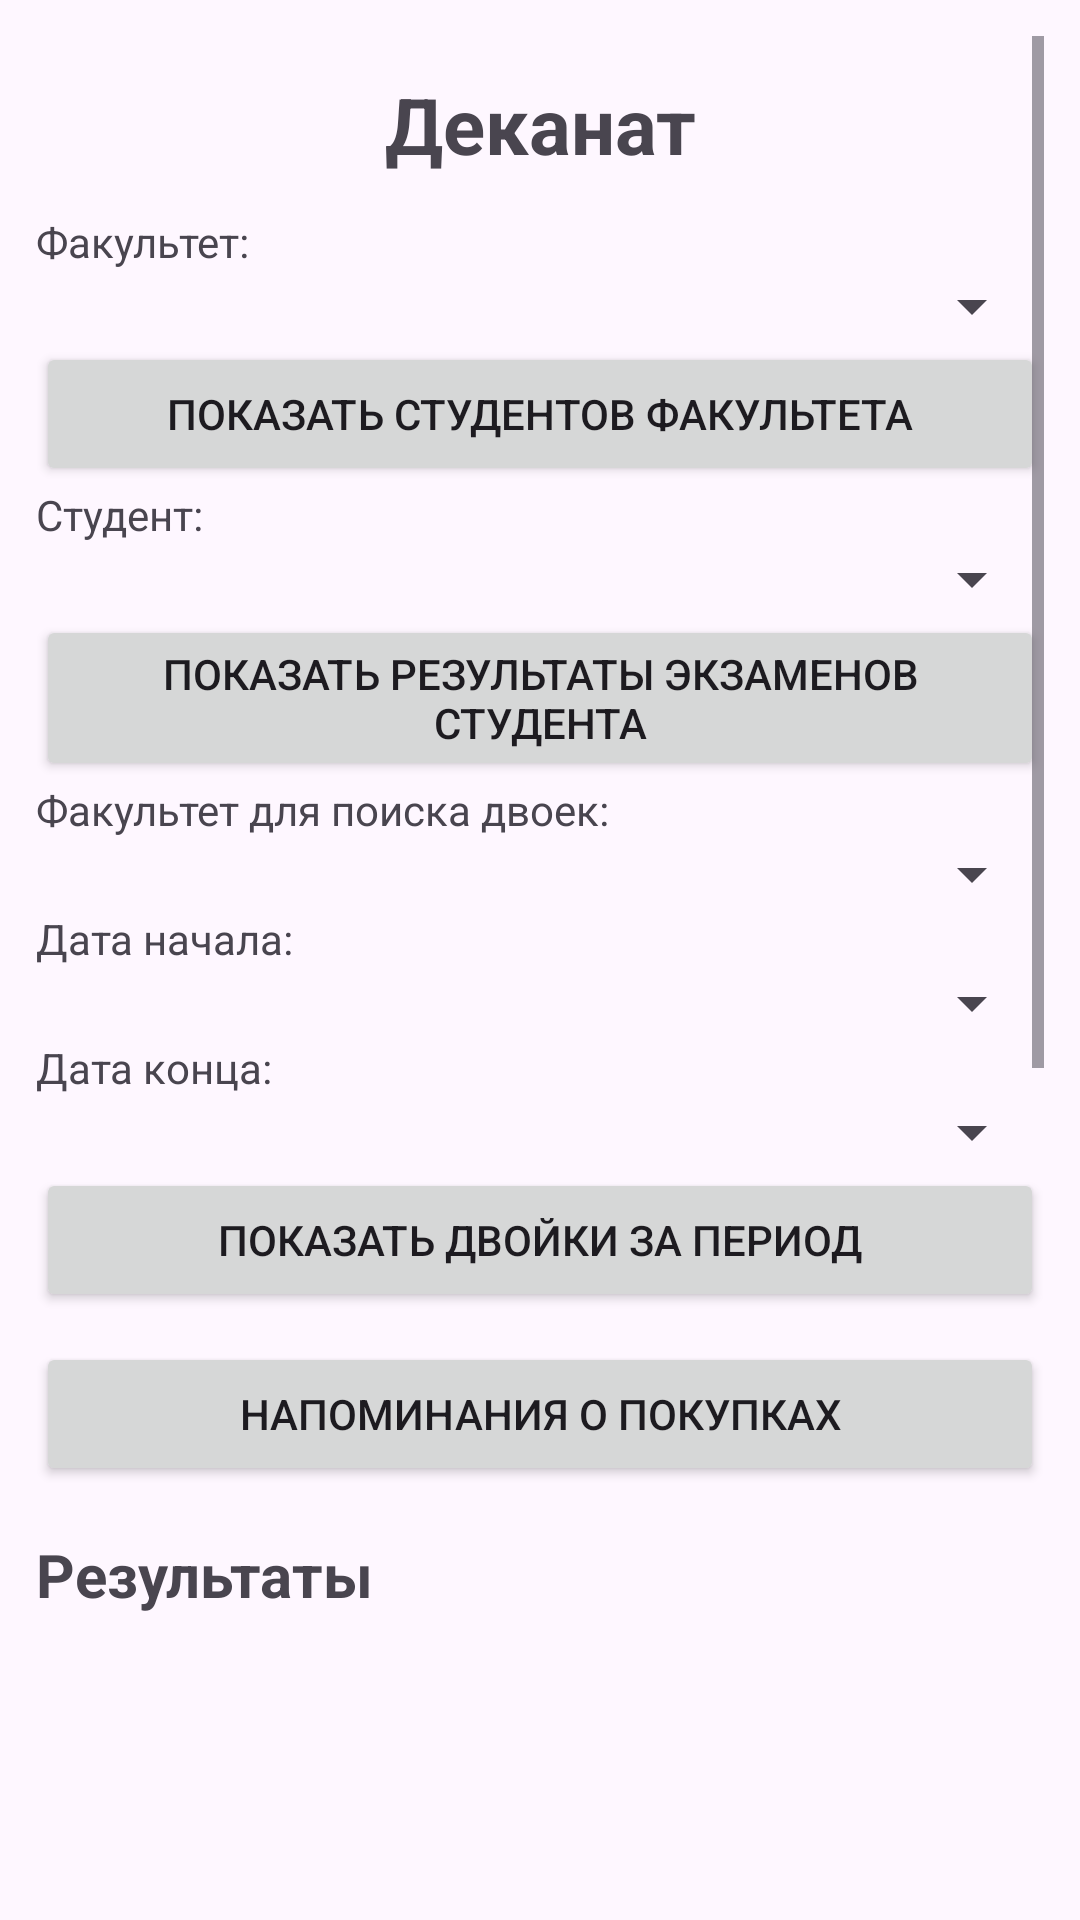

Reconstruct the res/layout file that produces this screen, plus the resources it refers to.
<!-- AndroidManifest.xml: application theme Theme.DeaneryApp -->
<!-- res/layout/activity_main.xml -->
<?xml version="1.0" encoding="utf-8"?>
<ScrollView xmlns:android="http://schemas.android.com/apk/res/android"
    android:id="@+id/main"
    android:layout_width="match_parent"
    android:layout_height="match_parent"
    android:padding="12dp">

    <LinearLayout
        android:layout_width="match_parent"
        android:layout_height="wrap_content"
        android:orientation="vertical">

        <TextView
            android:layout_width="match_parent"
            android:layout_height="wrap_content"
            android:text="Деканат"
            android:textSize="26sp"
            android:textStyle="bold"
            android:gravity="center"
            android:padding="12dp" />

        <TextView
            android:layout_width="match_parent"
            android:layout_height="wrap_content"
            android:text="Факультет:" />

        <Spinner
            android:id="@+id/spinnerFaculty"
            android:layout_width="match_parent"
            android:layout_height="wrap_content" />

        <Button
            android:id="@+id/btnStudents"
            android:layout_width="match_parent"
            android:layout_height="wrap_content"
            android:text="Показать студентов факультета" />

        <TextView
            android:layout_width="match_parent"
            android:layout_height="wrap_content"
            android:text="Студент:" />

        <Spinner
            android:id="@+id/spinnerStudent"
            android:layout_width="match_parent"
            android:layout_height="wrap_content" />

        <Button
            android:id="@+id/btnExams"
            android:layout_width="match_parent"
            android:layout_height="wrap_content"
            android:text="Показать результаты экзаменов студента" />

        <TextView
            android:layout_width="match_parent"
            android:layout_height="wrap_content"
            android:text="Факультет для поиска двоек:" />

        <Spinner
            android:id="@+id/spinnerBadFaculty"
            android:layout_width="match_parent"
            android:layout_height="wrap_content" />

        <TextView
            android:layout_width="match_parent"
            android:layout_height="wrap_content"
            android:text="Дата начала:" />

        <Spinner
            android:id="@+id/spinnerStartDate"
            android:layout_width="match_parent"
            android:layout_height="wrap_content" />

        <TextView
            android:layout_width="match_parent"
            android:layout_height="wrap_content"
            android:text="Дата конца:" />

        <Spinner
            android:id="@+id/spinnerEndDate"
            android:layout_width="match_parent"
            android:layout_height="wrap_content" />

        <Button
            android:id="@+id/btnBadGrades"
            android:layout_width="match_parent"
            android:layout_height="wrap_content"
            android:text="Показать двойки за период" />

        <Button
            android:id="@+id/btnReminder"
            android:layout_width="match_parent"
            android:layout_height="wrap_content"
            android:text="Напоминания о покупках"
            android:layout_marginTop="10dp"/>

        <TextView
            android:id="@+id/textResultTitle"
            android:layout_width="match_parent"
            android:layout_height="wrap_content"
            android:text="Результаты"
            android:textSize="20sp"
            android:textStyle="bold"
            android:paddingTop="16dp"
            android:paddingBottom="8dp" />

        <ListView
            android:id="@+id/listResults"
            android:layout_width="match_parent"
            android:layout_height="600dp"
            android:dividerHeight="6dp" />

    </LinearLayout>

</ScrollView>
<!-- resources referenced by this layout -->
<resources>
  <style name="Theme.DeaneryApp" parent="Base.Theme.DeaneryApp" />
  <style name="Base.Theme.DeaneryApp" parent="Theme.Material3.DayNight.NoActionBar">
          
          
      </style>
</resources>
